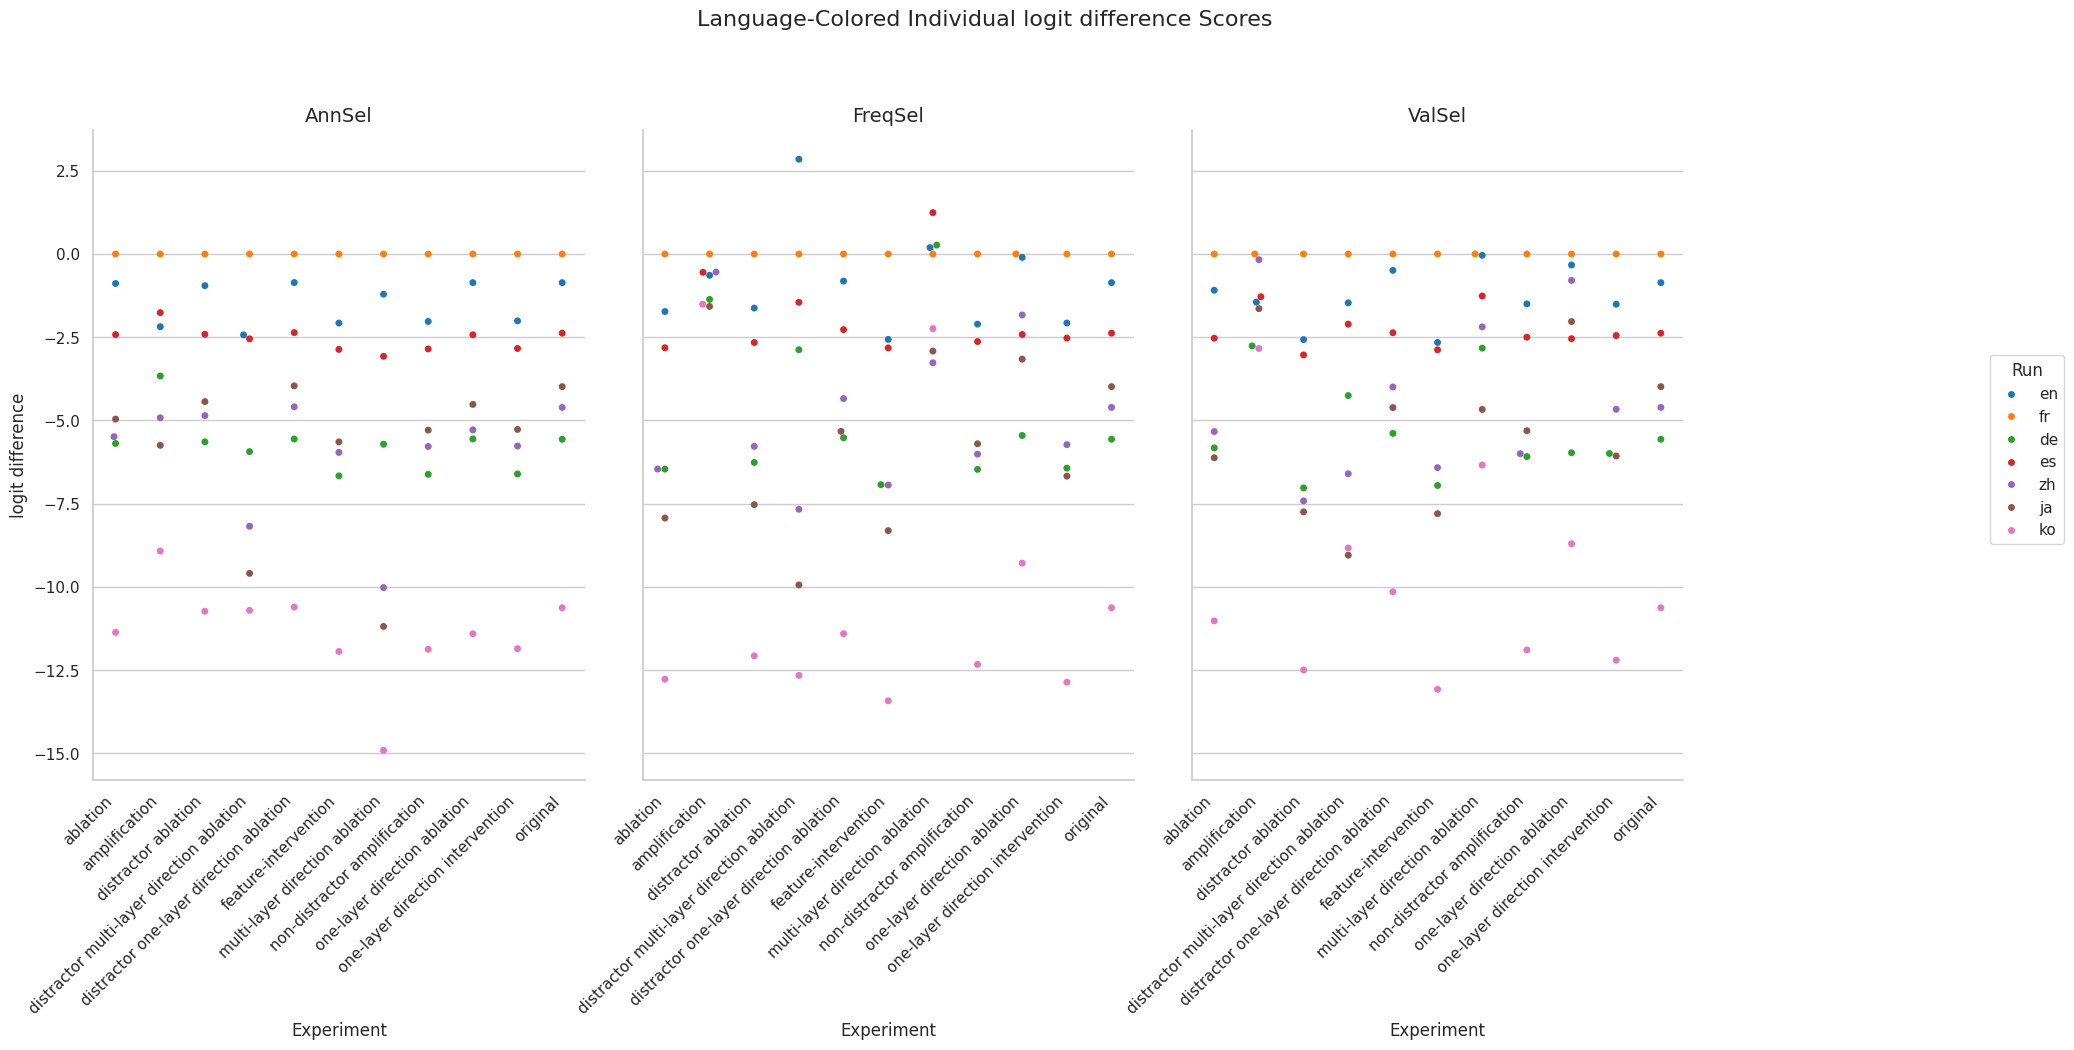

The table this chart was drawn from, first rows:
Experiment, Method, Run, mean, stdev
original, AnnSel, en, -0.8604, 4.746
original, AnnSel, fr, 0.0, 0.0
original, AnnSel, de, -5.564, 6.052
original, AnnSel, es, -2.378, 4.201
original, AnnSel, zh, -4.608, 5.311
original, AnnSel, ja, -3.983, 5.444
original, AnnSel, ko, -10.63, 5.253
original, FreqSel, en, -0.8604, 4.746
original, FreqSel, fr, 0.0, 0.0
original, FreqSel, de, -5.564, 6.052
original, FreqSel, es, -2.378, 4.201
original, FreqSel, zh, -4.608, 5.311
original, FreqSel, ja, -3.983, 5.444
original, FreqSel, ko, -10.63, 5.253
original, ValSel, en, -0.8604, 4.746
original, ValSel, fr, 0.0, 0.0
original, ValSel, de, -5.564, 6.052
original, ValSel, es, -2.378, 4.201
original, ValSel, zh, -4.608, 5.311
original, ValSel, ja, -3.983, 5.444
original, ValSel, ko, -10.63, 5.253
distractor ablation, AnnSel, en, -0.9516, 4.755
distractor ablation, AnnSel, fr, 0.0, 0.0
distractor ablation, AnnSel, de, -5.642, 6.082
distractor ablation, AnnSel, es, -2.411, 4.239
distractor ablation, AnnSel, zh, -4.854, 5.227
distractor ablation, AnnSel, ja, -4.433, 5.433
distractor ablation, AnnSel, ko, -10.73, 5.259
distractor ablation, FreqSel, en, -1.624, 5.011
distractor ablation, FreqSel, fr, 0.0, 0.0
distractor ablation, FreqSel, de, -6.261, 6.488
distractor ablation, FreqSel, es, -2.658, 4.457
distractor ablation, FreqSel, zh, -5.777, 5.061
distractor ablation, FreqSel, ja, -7.529, 5.847
distractor ablation, FreqSel, ko, -12.07, 5.438
distractor ablation, ValSel, en, -2.571, 6.272
distractor ablation, ValSel, fr, 0.0, 0.0
distractor ablation, ValSel, de, -7.026, 7.138
distractor ablation, ValSel, es, -3.031, 5.102
distractor ablation, ValSel, zh, -7.415, 6.576
distractor ablation, ValSel, ja, -7.745, 6.811
distractor ablation, ValSel, ko, -12.49, 6.455
ablation, AnnSel, en, -0.886, 4.863
ablation, AnnSel, fr, 0.0, 0.0
ablation, AnnSel, de, -5.69, 6.157
ablation, AnnSel, es, -2.42, 4.257
ablation, AnnSel, zh, -5.487, 5.225
ablation, AnnSel, ja, -4.958, 5.41
ablation, AnnSel, ko, -11.36, 5.324
ablation, FreqSel, en, -1.728, 5.176
ablation, FreqSel, fr, 0.0, 0.0
ablation, FreqSel, de, -6.462, 6.687
ablation, FreqSel, es, -2.817, 4.613
ablation, FreqSel, zh, -6.459, 5.085
ablation, FreqSel, ja, -7.931, 5.803
ablation, FreqSel, ko, -12.77, 5.596
ablation, ValSel, en, -1.088, 4.866
ablation, ValSel, fr, 0.0, 0.0
ablation, ValSel, de, -5.824, 6.371
ablation, ValSel, es, -2.529, 4.433
... 171 more rows
